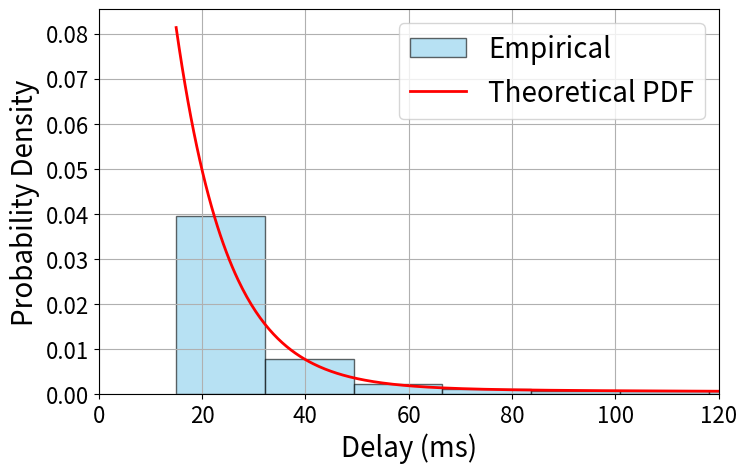
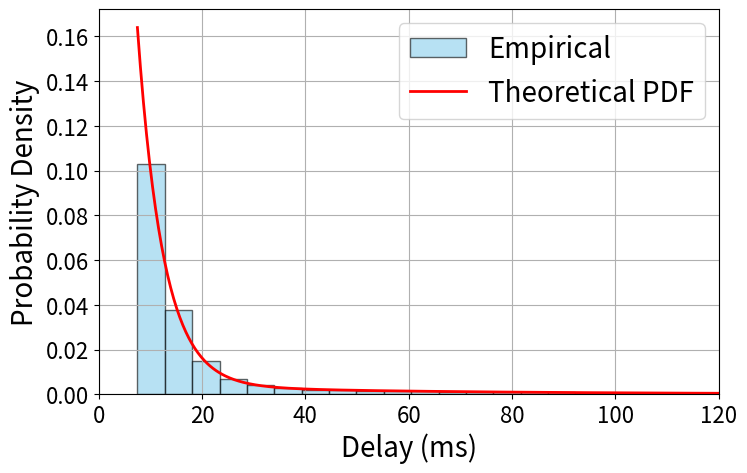

These charts were generated, in order, by the following Python code:
import numpy as np
import matplotlib.pyplot as plt
from scipy.stats import expon

class DelayModel:
    """
    A class to model network delays using a hyperexponential distribution.
    
    Parameters:
        lower_bound (float): The minimum delay (in ms) added to every sample
        weights (list of float): Probabilities for each exponential component (should sum to 1)
        lambdas (list of float): Rate parameters (λ) for each exponential component
    """
    
    def __init__(self, lower_bound, weights, lambdas):
        self.lower_bound = lower_bound
        self.weights = weights
        self.lambdas = lambdas
        
        # Validate inputs
        if len(weights) != len(lambdas):
            raise ValueError("weights and lambdas must have the same length")
        if not np.isclose(sum(weights), 1.0):
            raise ValueError("weights must sum to 1")
        if any(w < 0 for w in weights) or any(l <= 0 for l in lambdas):
            raise ValueError("weights must be non-negative and lambdas must be positive")

    def sample_delay(self):
        """
        Generate a single delay sample from the hyperexponential distribution.
        
        Returns:
            float: A single delay sample (in ms)
        """
        component = np.random.choice(len(self.weights), p=self.weights)
        sample = np.random.exponential(scale=1.0 / self.lambdas[component])
        return self.lower_bound + sample

    def sample_delays(self, n_samples):
        """
        Generate multiple delay samples.
        
        Parameters:
            n_samples (int): Number of samples to generate
            
        Returns:
            np.array: Array of generated delay samples
        """
        return np.array([self.sample_delay() for _ in range(n_samples)])

    def pdf(self, x):
        """
        Compute the PDF of the hyperexponential distribution.
        
        Parameters:
            x (np.array): Points at which to evaluate the PDF
            
        Returns:
            np.array: The computed PDF values
        """
        pdf_vals = np.zeros_like(x)
        idx = x >= self.lower_bound
        x_shifted = x[idx] - self.lower_bound
        pdf_vals[idx] = sum(w * lamb * np.exp(-lamb * x_shifted) 
                           for w, lamb in zip(self.weights, self.lambdas))
        return pdf_vals

    def plot_distribution(self, n_samples=100000, bins=100):
        """
        Plot histogram of empirical delays and overlay the theoretical PDF.
        
        Parameters:
            n_samples (int): Number of samples to generate for the plot
            bins (int): Number of bins for histogram
        """
        delays = self.sample_delays(n_samples)
        
        plt.figure(figsize=(8, 5))
        plt.hist(delays, bins=bins, density=True, alpha=0.6, color='skyblue',
                edgecolor='black', label='Empirical')
        
        x = np.linspace(self.lower_bound, min(300, np.max(delays)), 1000)
        pdf_vals = self.pdf(x)
        
        plt.plot(x, pdf_vals, 'r-', lw=2, label='Theoretical PDF')
        plt.xlabel('Delay (ms)', fontsize=20)
        plt.ylabel('Probability Density', fontsize=20)
        # plt.title(f'Network Delay Distribution (n = {n_samples:,})')
        plt.legend(fontsize=20)
        plt.grid(True)
        plt.xlim(0, 120)
        plt.xticks(fontsize=16)
        plt.yticks(fontsize=16)
        plt.show()

if __name__ == '__main__':
    np.random.seed(42)  # For reproducibility
    
    # Create 4G delay model
    model_4g = DelayModel(
        lower_bound=15,      # in ms
        weights=[0.8, 0.2],
        lambdas=[1.0/10, 1.0/150]  # Rate parameters in ms^-1
    )
    
    # Create 5G delay model
    model_5g = DelayModel(
        lower_bound=7.5,     # in ms
        weights=[0.8, 0.2],
        lambdas=[1.0/5, 1.0/50]   # Rate parameters in ms^-1
    )
    
    print("Simulating 4G network delay...")
    model_4g.plot_distribution()
    
    print("Simulating 5G network delay...")
    model_5g.plot_distribution()
